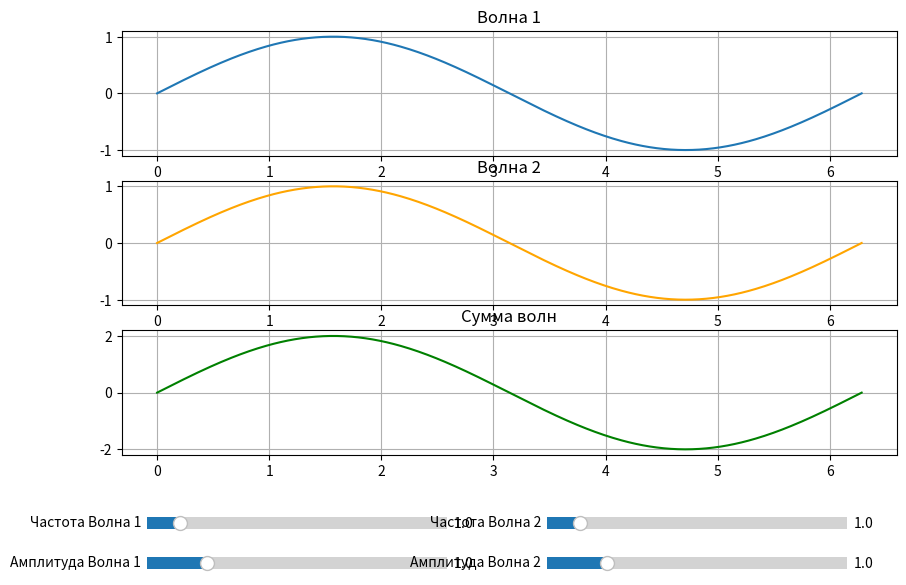

Write Python code to recreate this figure.
import numpy as np
import matplotlib.pyplot as plt
from matplotlib.widgets import Slider

x = np.linspace(0, 2*np.pi, 400)

freq1_init = 1.0
amp1_init = 1.0
freq2_init = 1.0
amp2_init = 1.0

# Вычисляем исходные волны
y1 = amp1_init * np.sin(freq1_init * x)
y2 = amp2_init * np.sin(freq2_init * x)
y_sum = y1 + y2

# Создаем фигуру и оси для графиков
fig, axs = plt.subplots(3, 1, figsize=(10, 8))
plt.subplots_adjust(bottom=0.35)

# Первый график - волна 1
line1, = axs[0].plot(x, y1)
axs[0].set_title('Волна 1')
axs[0].grid(True)

# Второй график - волна 2
line2, = axs[1].plot(x, y2, color='orange')
axs[1].set_title('Волна 2')
axs[1].grid(True)

# Третий график - сумма волн
line3, = axs[2].plot(x, y_sum, color='green')
axs[2].set_title('Сумма волн')
axs[2].grid(True)

# Создаем оси для слайдеров под графиками
axcolor = 'lightgoldenrodyellow'
ax_freq1 = plt.axes([0.15, 0.25, 0.3, 0.03], facecolor=axcolor)
ax_amp1 = plt.axes([0.15, 0.20, 0.3, 0.03], facecolor=axcolor)
ax_freq2 = plt.axes([0.55, 0.25, 0.3, 0.03], facecolor=axcolor)
ax_amp2 = plt.axes([0.55, 0.20, 0.3, 0.03], facecolor=axcolor)

# Создаем слайдеры
slider_freq1 = Slider(ax_freq1, 'Частота Волна 1', 0.5, 5.0, valinit=freq1_init)
slider_amp1 = Slider(ax_amp1, 'Амплитуда Волна 1', 0.5, 3.0, valinit=amp1_init)
slider_freq2 = Slider(ax_freq2, 'Частота Волна 2', 0.5, 5.0, valinit=freq2_init)
slider_amp2 = Slider(ax_amp2, 'Амплитуда Волна 2', 0.5, 3.0, valinit=amp2_init)

def update(val):
    freq1 = slider_freq1.val
    amp1 = slider_amp1.val
    freq2 = slider_freq2.val
    amp2 = slider_amp2.val
    
    y1_new = amp1 * np.sin(freq1 * x)
    y2_new = amp2 * np.sin(freq2 * x)
    y_sum_new = y1_new + y2_new
    
    line1.set_ydata(y1_new)
    line2.set_ydata(y2_new)
    line3.set_ydata(y_sum_new)
    
    fig.canvas.draw_idle()

slider_freq1.on_changed(update)
slider_amp1.on_changed(update)
slider_freq2.on_changed(update)
slider_amp2.on_changed(update)

plt.show()
